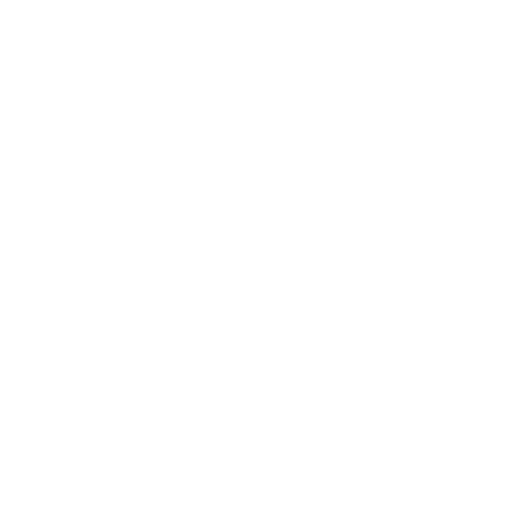
t = 0.00 s
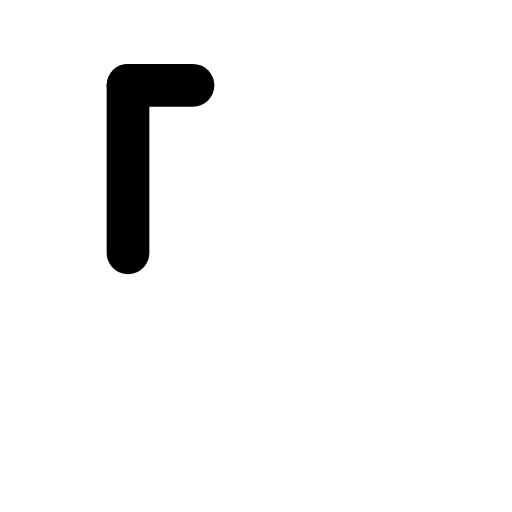
t = 0.12 s
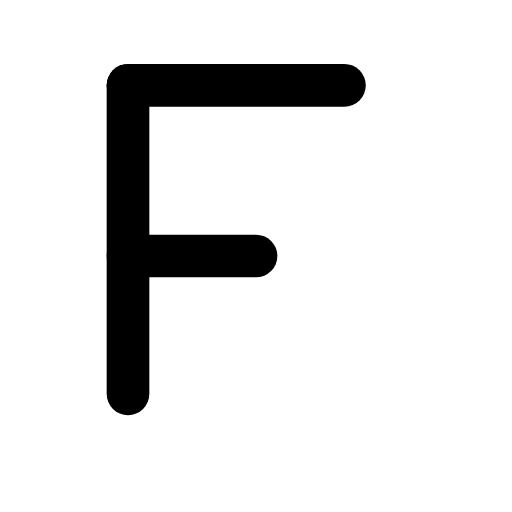
t = 0.33 s
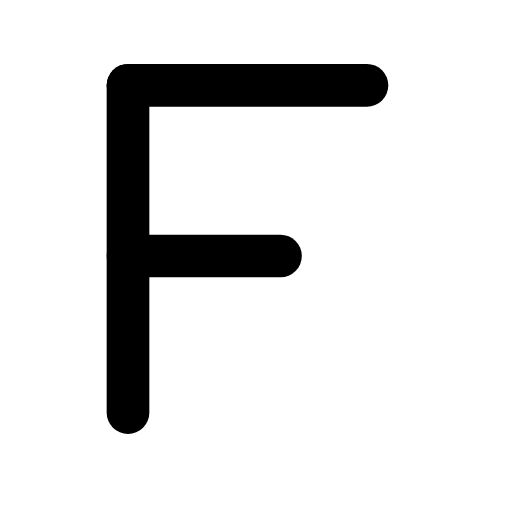
t = 0.44 s
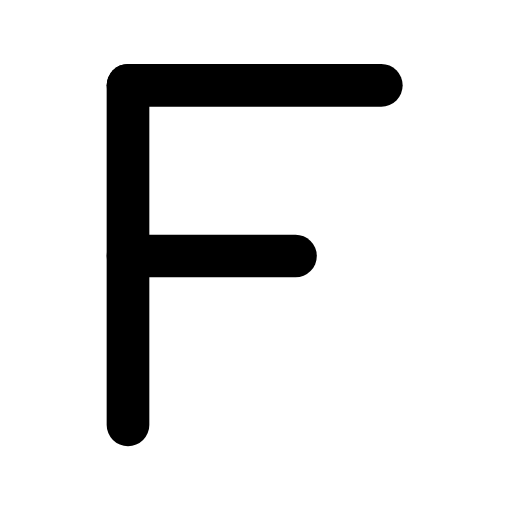
t = 0.65 s
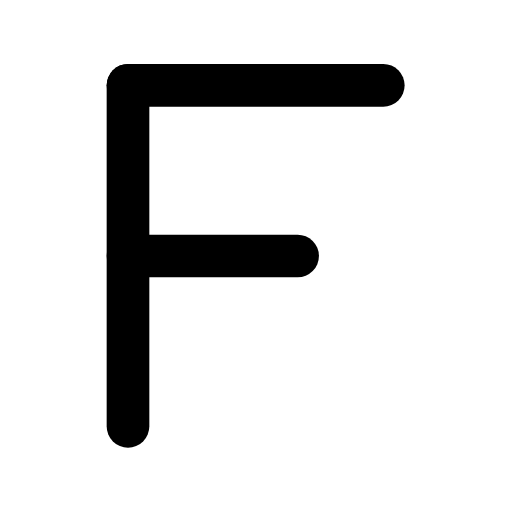
t = 0.76 s

The animated SVG that drew these frames (rendered in a browser with its animation timeline set to each time). Animation: 4 CSS @keyframes rules; one cycle of 0.97 s, repeats indefinitely.

<svg xmlns="http://www.w3.org/2000/svg" viewBox="0 0 24 24" width="96" height="96" role="img" aria-label="Letter F Icon" data-icon="letter-f-icon">
  <title>Letter F Icon</title>
<style>
  .a{fill:none;stroke:currentColor;stroke-width:2;stroke-linecap:round;stroke-linejoin:round;
     stroke-dasharray:1;stroke-dashoffset:1;animation:draw 0.85s cubic-bezier(.25,.9,.25,1) both}
  .d{fill:var(--icon-accent,currentColor);stroke:none;transform-box:fill-box;transform-origin:center;
     animation:dotIn .35s ease-out both,dotPulse 0.83s infinite ease-in-out}
  .f{fill:currentColor;stroke:none;animation:fadeIn .45s ease-out both}
  @keyframes draw{to{stroke-dashoffset:0}}
  @keyframes dotIn{from{opacity:0;transform:scale(.4)}to{opacity:1;transform:scale(1)}}
  @keyframes dotPulse{0%,100%{opacity:.55}50%{opacity:1}}
  @keyframes fadeIn{from{opacity:0}to{opacity:1}}
  @media (prefers-reduced-motion:reduce){.a{animation:none;stroke-dashoffset:0}.d,.f{animation:none}}
</style>
  <path class="a" pathLength="1" d="M6 4V20" style="animation-delay:0.0s"/>
  <path class="a" pathLength="1" d="M6 4H18" style="animation-delay:0.06s"/>
  <path class="a" pathLength="1" d="M6 12H14" style="animation-delay:0.12s"/>
</svg>
